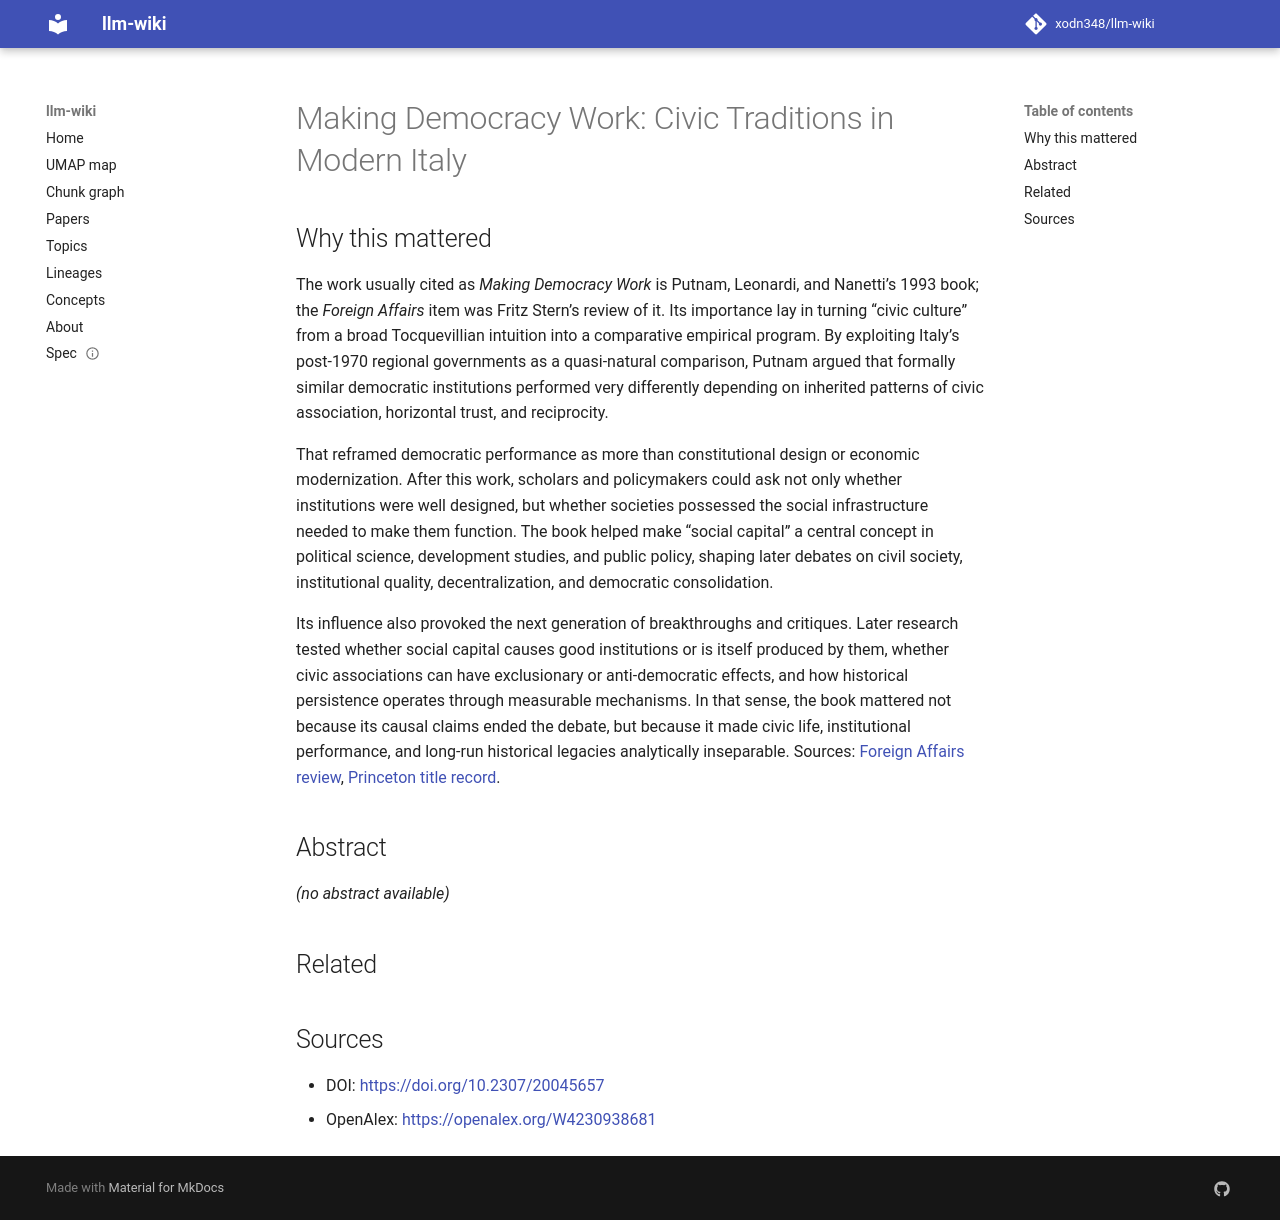

repository: xodn348/llm-wiki · page: paper/10_2307_20045657/index.html · generator: mkdocs

---
title: 'Making Democracy Work: Civic Traditions in Modern Italy'
doi: 10.2307/20045657
openalex_id: https://openalex.org/W4230938681
year: 1993
venue: Foreign Affairs
authors: Fritz Stern, Robert D. Putnam
citations: 11338
fleming_tier: true
concepts:
- Democracy
- Work (physics)
- Political science
- Civil society
- Civic culture
- Political economy
- Public administration
- Sociology
- Law
- Politics
---

# Making Democracy Work: Civic Traditions in Modern Italy

## Why this mattered

The work usually cited as *Making Democracy Work* is Putnam, Leonardi, and Nanetti’s 1993 book; the *Foreign Affairs* item was Fritz Stern’s review of it. Its importance lay in turning “civic culture” from a broad Tocquevillian intuition into a comparative empirical program. By exploiting Italy’s post-1970 regional governments as a quasi-natural comparison, Putnam argued that formally similar democratic institutions performed very differently depending on inherited patterns of civic association, horizontal trust, and reciprocity.

That reframed democratic performance as more than constitutional design or economic modernization. After this work, scholars and policymakers could ask not only whether institutions were well designed, but whether societies possessed the social infrastructure needed to make them function. The book helped make “social capital” a central concept in political science, development studies, and public policy, shaping later debates on civil society, institutional quality, decentralization, and democratic consolidation.

Its influence also provoked the next generation of breakthroughs and critiques. Later research tested whether social capital causes good institutions or is itself produced by them, whether civic associations can have exclusionary or anti-democratic effects, and how historical persistence operates through measurable mechanisms. In that sense, the book mattered not because its causal claims ended the debate, but because it made civic life, institutional performance, and long-run historical legacies analytically inseparable. Sources: [Foreign Affairs review](https://www.foreignaffairs.com/reviews/capsule-review/1993-06-01/making-democracy-work-civic-traditions-modern-italy), [Princeton title record](https://books.google.com/books?id=g4IIEAAAQBAJ).

## Abstract

_(no abstract available)_


## Related



## Sources

- DOI: [https://doi.org/10.2307/20045657](https://doi.org/10.2307/20045657)
- OpenAlex: [https://openalex.org/W4230938681](https://openalex.org/W4230938681)
